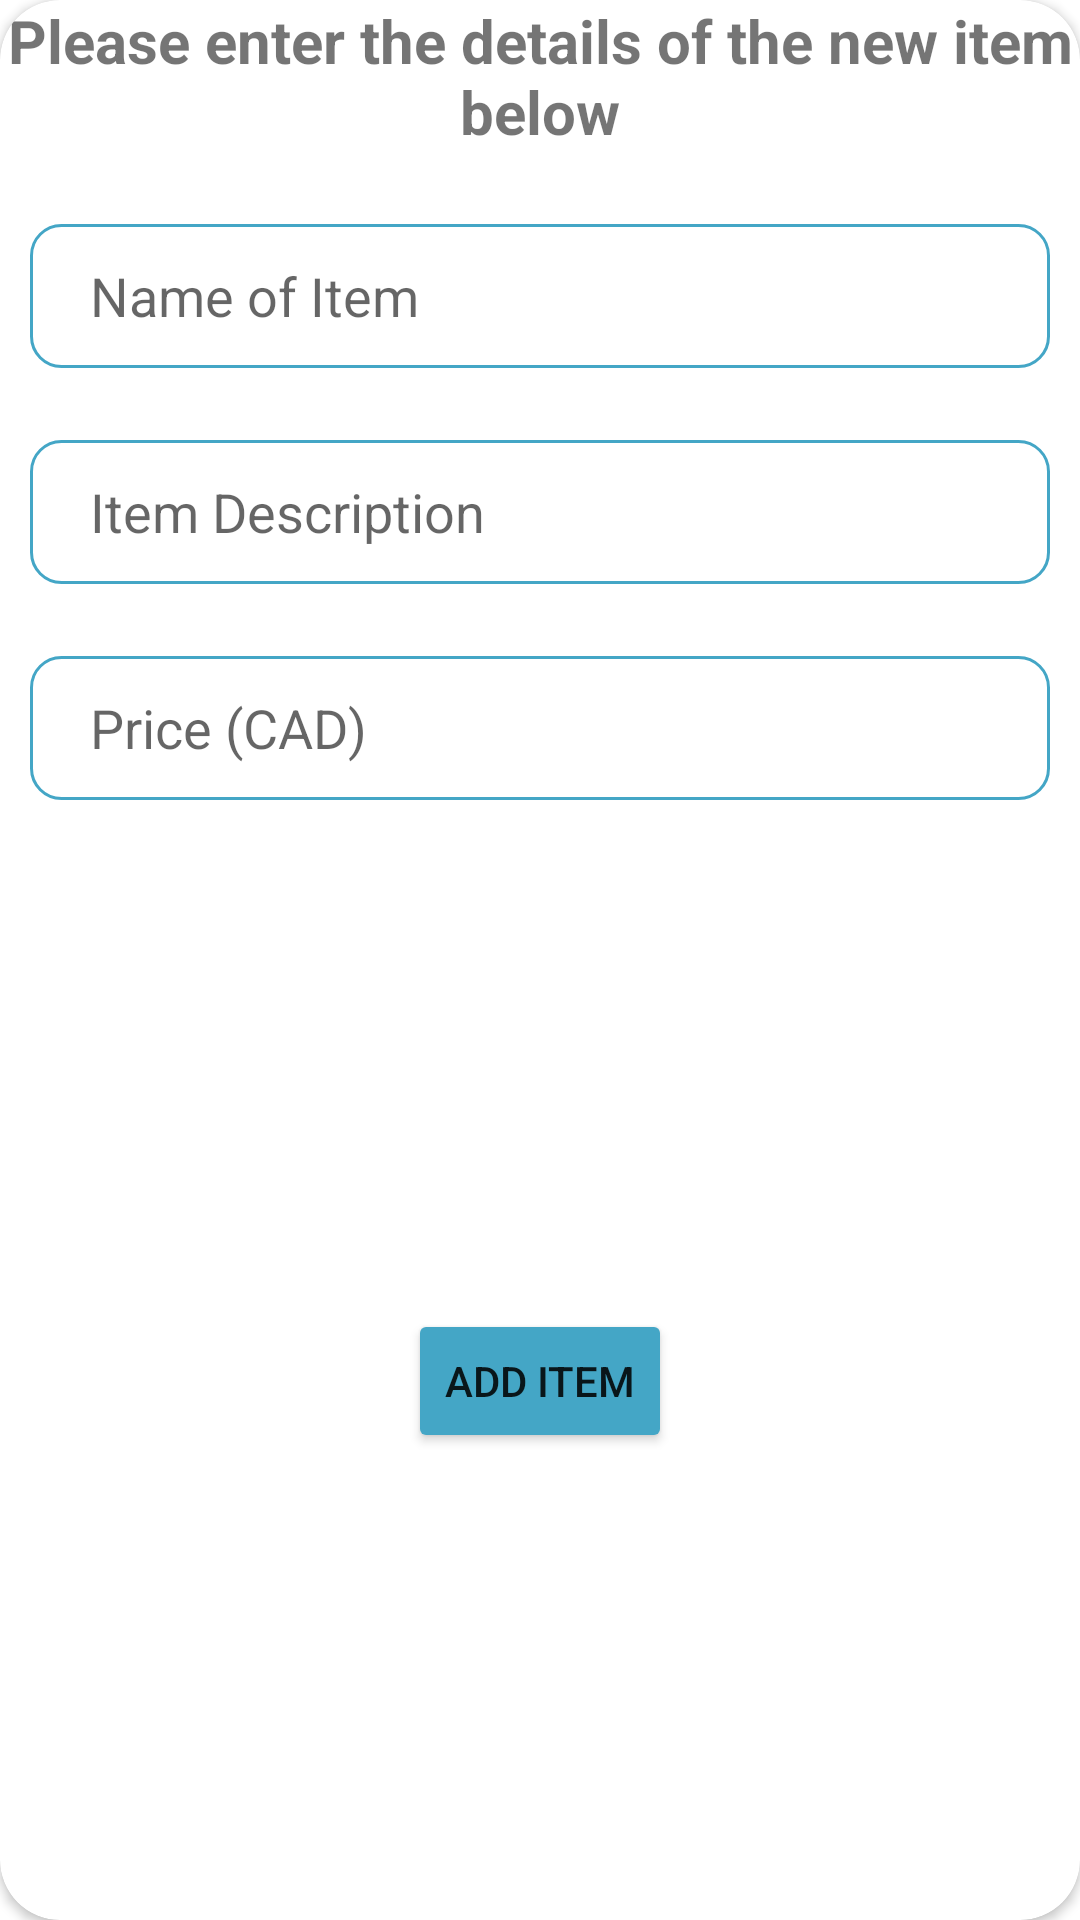

Produce the Android XML layout that renders to this screen, including the resource entries it uses.
<!-- AndroidManifest.xml: application theme Theme.KOUIZINE -->
<!-- res/layout/restaurant_additemdialog.xml -->
<?xml version="1.0" encoding="utf-8"?>
<androidx.constraintlayout.widget.ConstraintLayout xmlns:android="http://schemas.android.com/apk/res/android"
    xmlns:app="http://schemas.android.com/apk/res-auto"
    xmlns:tools="http://schemas.android.com/tools"
    style="bold"
    android:layout_width="350dp"
    android:layout_height="wrap_content"
    android:layout_gravity="center"
    android:backgroundTint="@color/blue">

    <androidx.cardview.widget.CardView
        android:layout_width="match_parent"
        android:layout_height="match_parent"
        app:cardCornerRadius="20dp"

        >

        <androidx.constraintlayout.widget.ConstraintLayout
            android:layout_width="match_parent"
            android:layout_height="match_parent"
            >


            <ImageView
                android:id="@+id/imageViewClose"
                android:layout_width="wrap_content"
                android:layout_height="wrap_content"
                app:layout_constraintEnd_toEndOf="parent"
                app:layout_constraintTop_toTopOf="parent"
                app:srcCompat="@drawable/ic_close" />

            <TextView
                android:id="@+id/textViewDetails"
                android:layout_width="wrap_content"
                android:layout_height="wrap_content"
                android:gravity="center"
                android:text="Please enter the details of the new item below"
                android:textSize="20dp"
                android:textStyle="bold"
                app:layout_constraintEnd_toEndOf="parent"
                app:layout_constraintHorizontal_bias="0.0"
                app:layout_constraintStart_toStartOf="parent"
                app:layout_constraintTop_toBottomOf="@+id/imageViewClose" />

            <EditText
                android:id="@+id/editTextNameItem"
                android:layout_width="match_parent"
                android:layout_height="wrap_content"
                android:layout_marginLeft="10dp"
                android:layout_marginTop="24dp"
                android:layout_marginRight="10dp"
                android:background="@drawable/custom_input"
                android:hint="Name of Item"
                android:minHeight="48dp"
                android:paddingLeft="20dp"
                android:paddingTop="10dp"
                android:paddingBottom="10dp"
                app:layout_constraintEnd_toEndOf="parent"
                app:layout_constraintStart_toStartOf="parent"
                app:layout_constraintTop_toBottomOf="@+id/textViewDetails" />

            <EditText
                android:id="@+id/editTextDescriptionItem"
                android:layout_width="match_parent"
                android:layout_height="wrap_content"
                android:layout_marginLeft="10dp"
                android:layout_marginTop="24dp"
                android:layout_marginRight="10dp"
                android:background="@drawable/custom_input"
                android:hint="Item Description"
                android:minHeight="48dp"
                android:paddingLeft="20dp"
                android:paddingTop="10dp"
                android:paddingBottom="10dp"
                app:layout_constraintEnd_toEndOf="parent"
                app:layout_constraintStart_toStartOf="parent"
                app:layout_constraintTop_toBottomOf="@+id/editTextNameItem" />

            <EditText
                android:id="@+id/editTextPriceItem"
                android:layout_width="match_parent"
                android:layout_height="wrap_content"
                android:layout_marginLeft="10dp"
                android:layout_marginTop="24dp"
                android:layout_marginRight="10dp"
                android:background="@drawable/custom_input"
                android:hint="Price (CAD)"
                android:inputType="number"
                android:minHeight="48dp"
                android:paddingLeft="20dp"
                android:paddingTop="10dp"
                android:paddingBottom="10dp"
                app:layout_constraintEnd_toEndOf="parent"
                app:layout_constraintStart_toStartOf="parent"
                app:layout_constraintTop_toBottomOf="@+id/editTextDescriptionItem" />

            <Button
                android:id="@+id/btnAddItem"
                android:layout_width="wrap_content"
                android:layout_height="wrap_content"
                android:layout_marginTop="24dp"
                android:backgroundTint="@color/blue"
                android:text="Add Item"
                app:layout_constraintBottom_toBottomOf="parent"
                app:layout_constraintEnd_toEndOf="parent"
                app:layout_constraintStart_toStartOf="parent"
                app:layout_constraintTop_toBottomOf="@+id/editTextPriceItem"
                android:layout_marginBottom="10dp"/>

        </androidx.constraintlayout.widget.ConstraintLayout>

    </androidx.cardview.widget.CardView>

</androidx.constraintlayout.widget.ConstraintLayout>
<!-- resources referenced by this layout -->
<resources>
  <color name="blue">#44a6c6</color>
  <!-- drawable custom_input (drawable) -->
  <?xml version="1.0" encoding="utf-8"?>
  <selector xmlns:android="http://schemas.android.com/apk/res/android">
  <item android:state_enabled="true" android:state_focused="true">
      <shape android:shape="rectangle">
          <solid android:color="@color/white"/>
          <corners android:radius="10dp"/>
          <stroke android:color="@color/blue" android:width="1dp"/>
      </shape>
  </item>
      <item android:state_enabled="true" >
          <shape android:shape="rectangle">
              <solid android:color="@color/white"/>
              <corners android:radius="10dp"/>
              <stroke android:color="@color/blue" android:width="1dp"/>
          </shape>
      </item>
  </selector>
  <style name="Theme.KOUIZINE" parent="Theme.MaterialComponents.Light.NoActionBar">
          
          <item name="colorPrimary">@color/purple_500</item>
          <item name="colorPrimaryVariant">@color/purple_700</item>
          <item name="colorOnPrimary">@color/white</item>
          
          <item name="colorSecondary">@color/teal_200</item>
          <item name="colorSecondaryVariant">@color/teal_700</item>
          <item name="colorOnSecondary">@color/black</item>
          
          <item name="android:statusBarColor">?attr/colorPrimaryVariant</item>
          
      </style>
  <color name="white">#FFFFFFFF</color>
  <color name="purple_500">#FF6200EE</color>
  <color name="purple_700">#FF3700B3</color>
  <color name="teal_200">#FF03DAC5</color>
  <color name="teal_700">#FF018786</color>
  <color name="black">#FF000000</color>
</resources>
